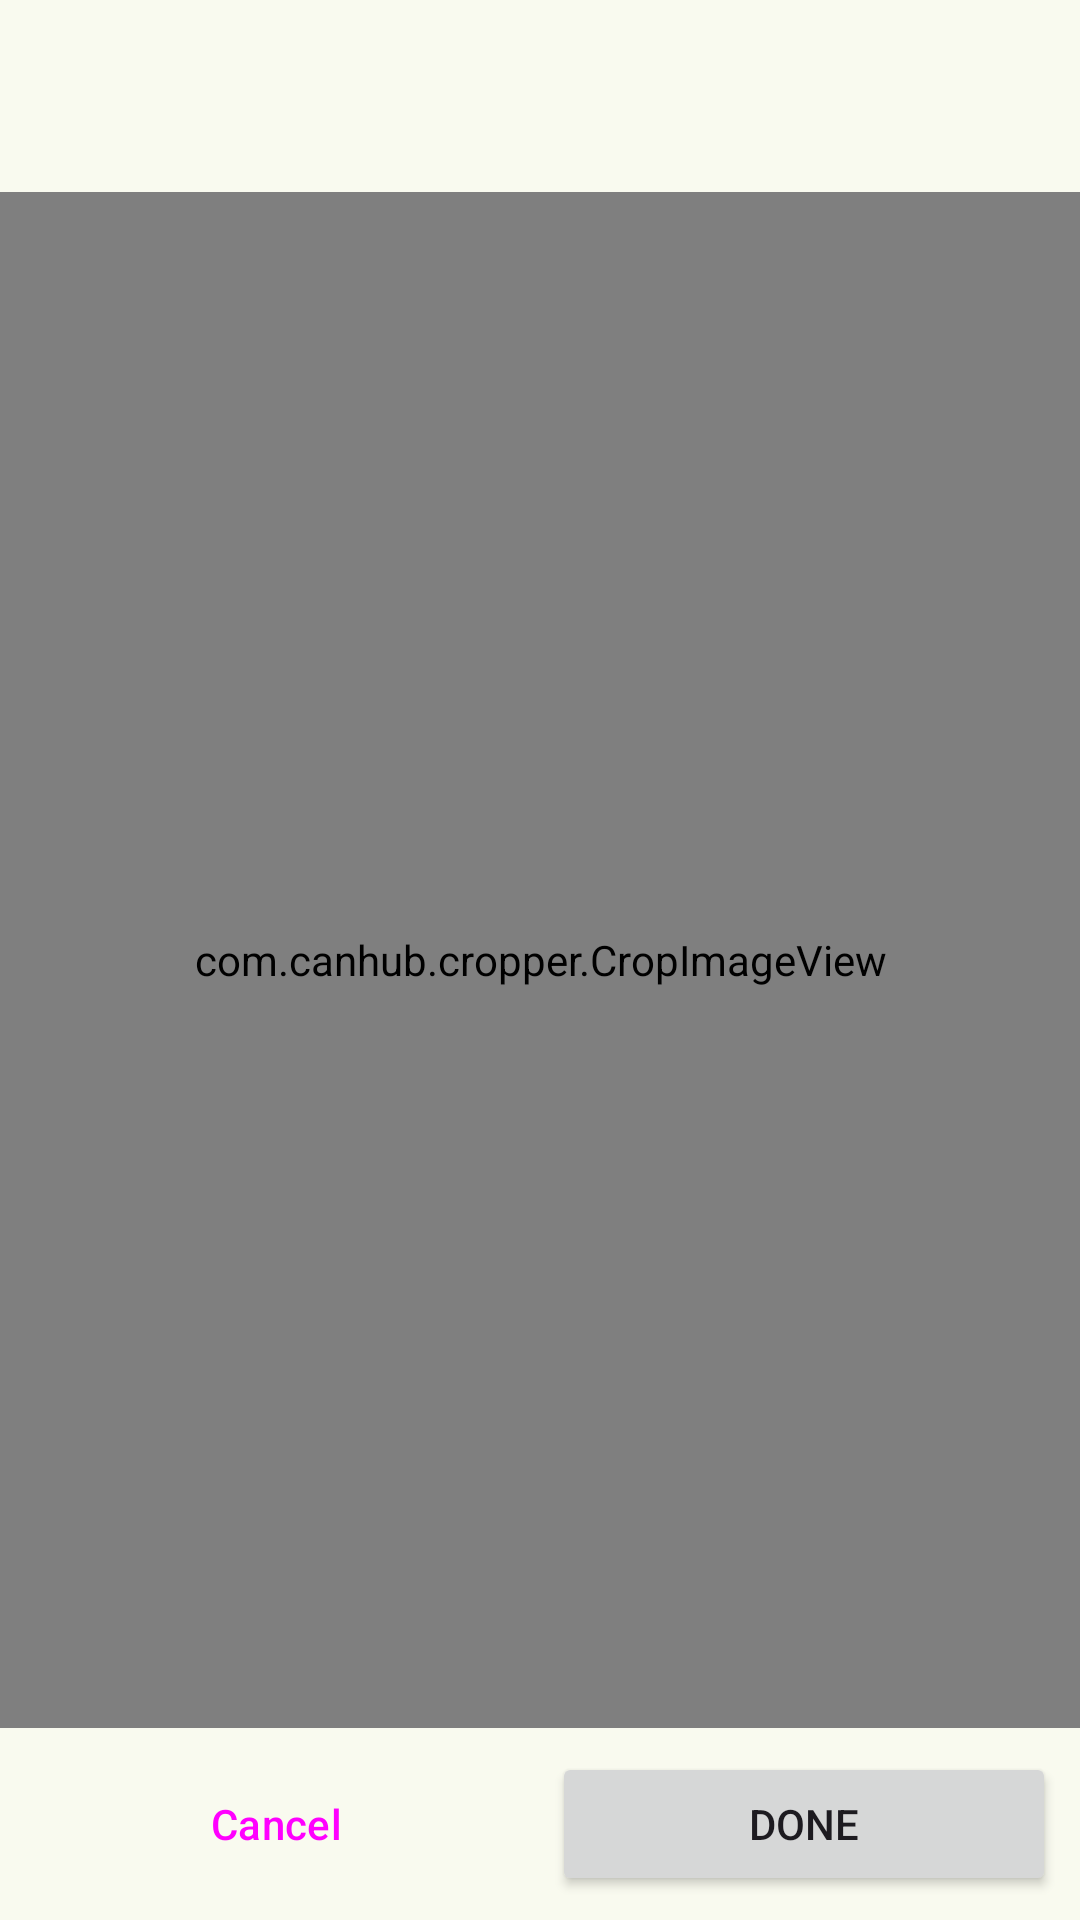

Layout XML and referenced resources for this Android screen:
<!-- AndroidManifest.xml: application theme AppTheme -->
<!-- res/layout/activity_image_cropper.xml -->
<?xml version="1.0" encoding="utf-8"?>
<LinearLayout
    xmlns:android="http://schemas.android.com/apk/res/android"
    xmlns:app="http://schemas.android.com/apk/res-auto"
    android:layout_height="match_parent"
    android:layout_width="match_parent"
    android:orientation="vertical"
    android:fitsSystemWindows="true">

    <com.google.android.material.appbar.AppBarLayout
        android:layout_height="wrap_content"
        android:layout_width="match_parent"
        app:layout_behavior="com.google.android.material.appbar.AppBarLayout$Behavior"
        android:id="@+id/appbar">

        <com.google.android.material.appbar.MaterialToolbar
            android:layout_height="?attr/actionBarSize"
            android:layout_width="match_parent"
            android:id="@+id/toolbar" />

    </com.google.android.material.appbar.AppBarLayout>

    <com.canhub.cropper.CropImageView
        android:layout_height="0dp"
        android:layout_width="match_parent"
        android:layout_weight="1"
        android:id="@+id/cropImageView" />

    <LinearLayout
        android:layout_height="wrap_content"
        android:layout_width="match_parent"
        android:weightSum="2"
        android:gravity="center_horizontal"
        android:padding="8dp"
        android:orientation="horizontal">

        <Button
            android:layout_height="wrap_content"
            android:layout_width="0dp"
            android:layout_marginEnd="4dp"
            style="@style/Widget.Material3.Button.TonalButton"
            android:layout_weight="1"
            android:id="@+id/cancel"
            android:text="@string/cancel" />

        <Button
            android:layout_height="wrap_content"
            android:layout_width="0dp"
            android:layout_marginStart="4dp"
            android:layout_weight="1"
            android:id="@+id/done"
            android:text="@string/done" />

    </LinearLayout>

</LinearLayout>
<!-- resources referenced by this layout -->
<resources>
  <string name="cancel">Cancel</string>
  <string name="done">Done</string>
  <color name="md_theme_primary">#4B662C</color>
  <color name="md_theme_onPrimary">#FFFFFF</color>
  <color name="md_theme_primaryContainer">#CCEDA4</color>
  <color name="md_theme_onPrimaryContainer">#0F2000</color>
  <color name="md_theme_secondary">#57624A</color>
  <color name="md_theme_onSecondary">#FFFFFF</color>
  <color name="md_theme_secondaryContainer">#DBE7C8</color>
  <color name="md_theme_onSecondaryContainer">#151E0B</color>
  <color name="md_theme_tertiary">#386663</color>
  <color name="md_theme_onTertiary">#FFFFFF</color>
  <color name="md_theme_tertiaryContainer">#BBECE8</color>
  <color name="md_theme_onTertiaryContainer">#00201F</color>
  <color name="md_theme_error">#BA1A1A</color>
  <color name="md_theme_onError">#FFFFFF</color>
  <color name="md_theme_errorContainer">#FFDAD6</color>
  <color name="md_theme_onErrorContainer">#410002</color>
  <color name="md_theme_background">#F9FAEF</color>
  <color name="md_theme_onBackground">#1A1C16</color>
  <color name="md_theme_surface">#F9FAEF</color>
  <color name="md_theme_onSurface">#1A1C16</color>
  <color name="md_theme_surfaceVariant">#E1E4D5</color>
  <color name="md_theme_onSurfaceVariant">#44483D</color>
  <color name="md_theme_outline">#75796C</color>
  <color name="md_theme_outlineVariant">#C5C8BA</color>
  <color name="md_theme_inverseSurface">#2F312A</color>
  <color name="md_theme_inverseOnSurface">#F0F2E6</color>
  <color name="md_theme_inversePrimary">#B1D18A</color>
  <color name="md_theme_primaryFixed">#CCEDA4</color>
  <color name="md_theme_onPrimaryFixed">#0F2000</color>
  <color name="md_theme_primaryFixedDim">#B1D18A</color>
  <color name="md_theme_onPrimaryFixedVariant">#344E16</color>
  <color name="md_theme_secondaryFixed">#DBE7C8</color>
  <color name="md_theme_onSecondaryFixed">#151E0B</color>
  <color name="md_theme_secondaryFixedDim">#BFCBAD</color>
  <color name="md_theme_onSecondaryFixedVariant">#404A33</color>
  <color name="md_theme_tertiaryFixed">#BBECE8</color>
  <color name="md_theme_onTertiaryFixed">#00201F</color>
  <color name="md_theme_tertiaryFixedDim">#A0CFCC</color>
  <color name="md_theme_onTertiaryFixedVariant">#1F4E4B</color>
  <color name="md_theme_surfaceDim">#D9DBD0</color>
  <color name="md_theme_surfaceBright">#F9FAEF</color>
  <color name="md_theme_surfaceContainerLowest">#FFFFFF</color>
  <color name="md_theme_surfaceContainerLow">#F3F5E9</color>
  <color name="md_theme_surfaceContainer">#EEEFE4</color>
  <color name="md_theme_surfaceContainerHigh">#E8E9DE</color>
  <color name="md_theme_surfaceContainerHighest">#E2E3D8</color>
</resources>
